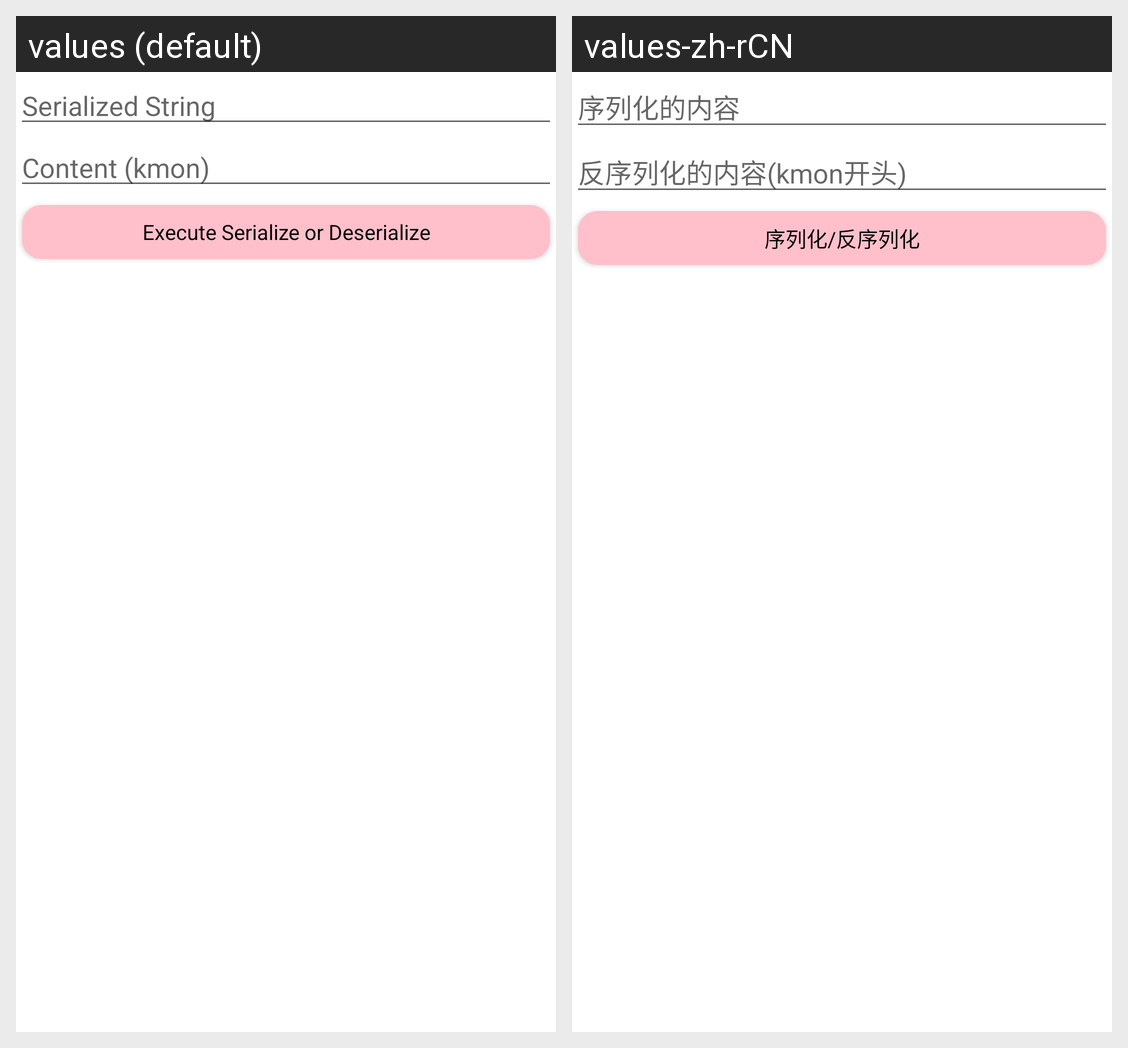

Locale-by-locale string values for the Android screen shown in this grid:
Android screen res/layout/serializer.xml rendered under 2 locales, left to right: values (default), values-zh-rCN. Device: Nexus 5 (rendered at 1080×1920; each locale shown at half size, 540×960, under a caption strip naming it); theme Theme.MaterialComponents.Override.
Strings drawn on this screen, with the default value and each locale's value (text and hints the layout hard-codes, and strings that could not be matched under every locale, appear in the picture but are not listed):

serializer_deser_hint
  values: Serialized String
  values-zh-rCN: 序列化的内容

serializer_ser_hint
  values: Content (kmon)
  values-zh-rCN: 反序列化的内容(kmon开头)

serializer_exec
  values: Execute Serialize or Deserialize
  values-zh-rCN: 序列化/反序列化
